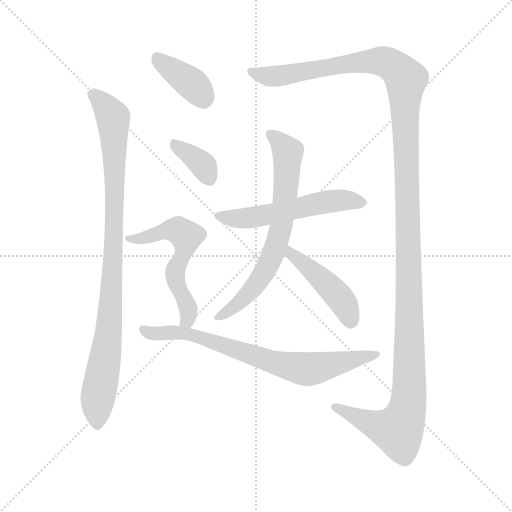
t = 0.00 s
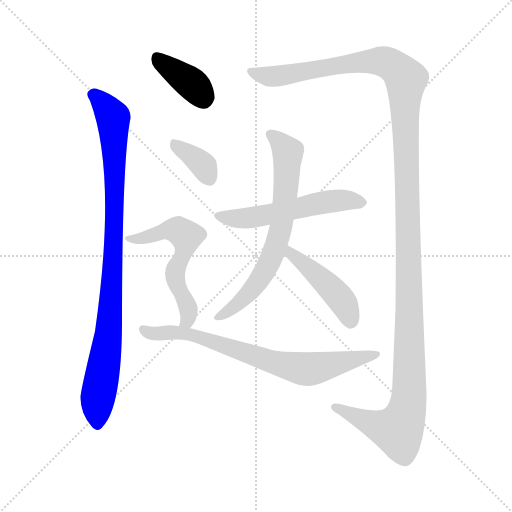
t = 1.55 s
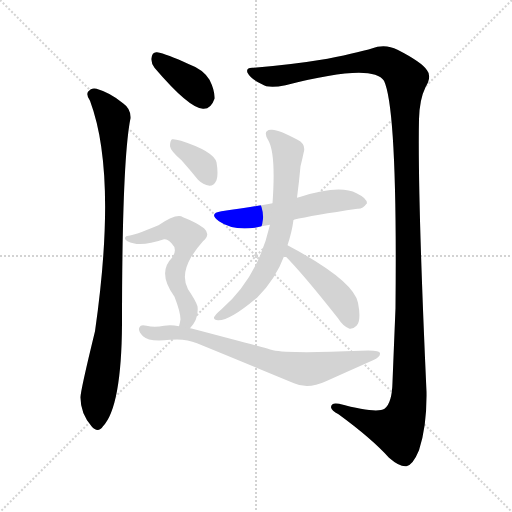
t = 3.10 s
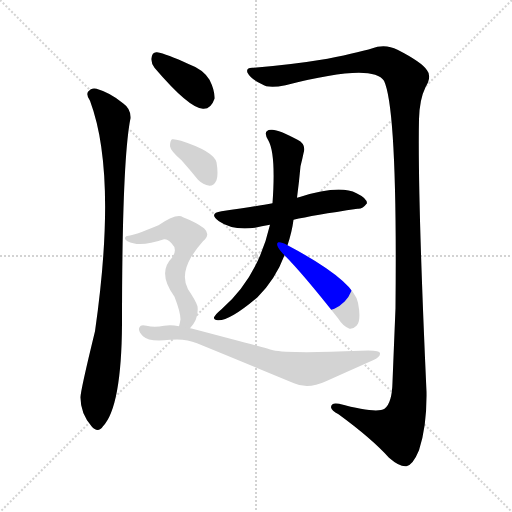
t = 4.65 s
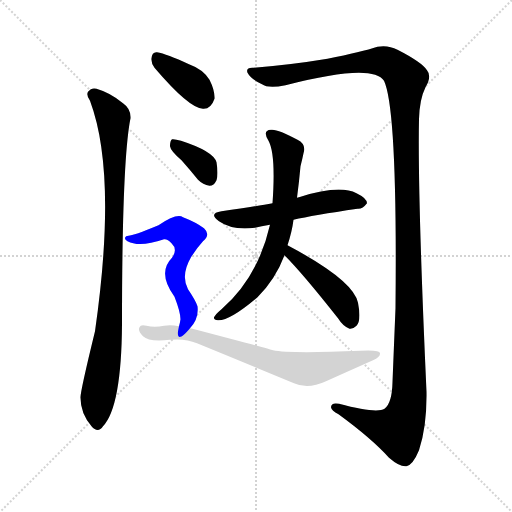
t = 6.20 s
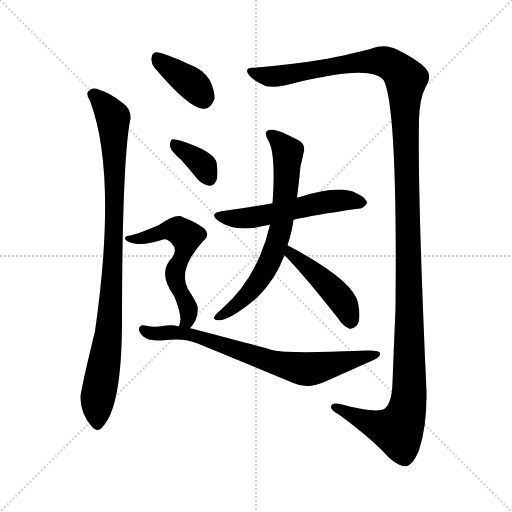
t = 7.75 s

The animated SVG that drew these frames (rendered in a browser with its animation timeline set to each time). Animation: 9 CSS @keyframes rules; one cycle of 7.75 s.

<svg version="1.1" viewBox="0 0 1024 1024" xmlns="http://www.w3.org/2000/svg">
  <g stroke="lightgray" stroke-dasharray="1,1" stroke-width="1" transform="scale(4, 4)">
    <line x1="0" y1="0" x2="256" y2="256"></line>
    <line x1="256" y1="0" x2="0" y2="256"></line>
    <line x1="128" y1="0" x2="128" y2="256"></line>
    <line x1="0" y1="128" x2="256" y2="128"></line>
  </g>
<g transform="scale(1, -1) translate(0, -900)">
   <style type="text/css">
    @keyframes keyframes0 {
      from {
       stroke: blue;
       stroke-dashoffset: 380;
       stroke-width: 128;
       }
       55% {
       animation-timing-function: step-end;
       stroke: blue;
       stroke-dashoffset: 0;
       stroke-width: 128;
       }
       to {
       stroke: black;
       stroke-width: 1024;
       }
       }
       #make-me-a-hanzi-animation-0 {
         animation: keyframes0 0.559245s both;
         animation-delay: 0.000000s;
         animation-timing-function: linear;
       }
    @keyframes keyframes1 {
      from {
       stroke: blue;
       stroke-dashoffset: 932;
       stroke-width: 128;
       }
       75% {
       animation-timing-function: step-end;
       stroke: blue;
       stroke-dashoffset: 0;
       stroke-width: 128;
       }
       to {
       stroke: black;
       stroke-width: 1024;
       }
       }
       #make-me-a-hanzi-animation-1 {
         animation: keyframes1 1.008464s both;
         animation-delay: 0.559245s;
         animation-timing-function: linear;
       }
    @keyframes keyframes2 {
      from {
       stroke: blue;
       stroke-dashoffset: 1421;
       stroke-width: 128;
       }
       82% {
       animation-timing-function: step-end;
       stroke: blue;
       stroke-dashoffset: 0;
       stroke-width: 128;
       }
       to {
       stroke: black;
       stroke-width: 1024;
       }
       }
       #make-me-a-hanzi-animation-2 {
         animation: keyframes2 1.406413s both;
         animation-delay: 1.567708s;
         animation-timing-function: linear;
       }
    @keyframes keyframes3 {
      from {
       stroke: blue;
       stroke-dashoffset: 546;
       stroke-width: 128;
       }
       64% {
       animation-timing-function: step-end;
       stroke: blue;
       stroke-dashoffset: 0;
       stroke-width: 128;
       }
       to {
       stroke: black;
       stroke-width: 1024;
       }
       }
       #make-me-a-hanzi-animation-3 {
         animation: keyframes3 0.694336s both;
         animation-delay: 2.974121s;
         animation-timing-function: linear;
       }
    @keyframes keyframes4 {
      from {
       stroke: blue;
       stroke-dashoffset: 682;
       stroke-width: 128;
       }
       69% {
       animation-timing-function: step-end;
       stroke: blue;
       stroke-dashoffset: 0;
       stroke-width: 128;
       }
       to {
       stroke: black;
       stroke-width: 1024;
       }
       }
       #make-me-a-hanzi-animation-4 {
         animation: keyframes4 0.805013s both;
         animation-delay: 3.668457s;
         animation-timing-function: linear;
       }
    @keyframes keyframes5 {
      from {
       stroke: blue;
       stroke-dashoffset: 446;
       stroke-width: 128;
       }
       59% {
       animation-timing-function: step-end;
       stroke: blue;
       stroke-dashoffset: 0;
       stroke-width: 128;
       }
       to {
       stroke: black;
       stroke-width: 1024;
       }
       }
       #make-me-a-hanzi-animation-5 {
         animation: keyframes5 0.612956s both;
         animation-delay: 4.473470s;
         animation-timing-function: linear;
       }
    @keyframes keyframes6 {
      from {
       stroke: blue;
       stroke-dashoffset: 358;
       stroke-width: 128;
       }
       54% {
       animation-timing-function: step-end;
       stroke: blue;
       stroke-dashoffset: 0;
       stroke-width: 128;
       }
       to {
       stroke: black;
       stroke-width: 1024;
       }
       }
       #make-me-a-hanzi-animation-6 {
         animation: keyframes6 0.541341s both;
         animation-delay: 5.086426s;
         animation-timing-function: linear;
       }
    @keyframes keyframes7 {
      from {
       stroke: blue;
       stroke-dashoffset: 568;
       stroke-width: 128;
       }
       65% {
       animation-timing-function: step-end;
       stroke: blue;
       stroke-dashoffset: 0;
       stroke-width: 128;
       }
       to {
       stroke: black;
       stroke-width: 1024;
       }
       }
       #make-me-a-hanzi-animation-7 {
         animation: keyframes7 0.712240s both;
         animation-delay: 5.627767s;
         animation-timing-function: linear;
       }
    @keyframes keyframes8 {
      from {
       stroke: blue;
       stroke-dashoffset: 740;
       stroke-width: 128;
       }
       71% {
       animation-timing-function: step-end;
       stroke: blue;
       stroke-dashoffset: 0;
       stroke-width: 128;
       }
       to {
       stroke: black;
       stroke-width: 1024;
       }
       }
       #make-me-a-hanzi-animation-8 {
         animation: keyframes8 0.852214s both;
         animation-delay: 6.340007s;
         animation-timing-function: linear;
       }
</style>
<path d="M 309.0 764.5 Q 378.0 683.5 406.0 682.5 Q 422.0 681.5 429.0 702.5 Q 430.0 718.5 419.0 740.5 Q 406.0 761.5 378.0 771.5 Q 333.0 792.5 314.0 795.5 Q 304.0 796.5 303.0 783.5 Q 302.0 773.5 309.0 764.5 Z" fill="lightgray"></path> 
<path d="M 180.0 698.5 Q 235.0 551.5 190.0 237.5 Q 160.0 114.5 161.0 104.5 Q 161.0 73.5 183.0 47.5 Q 196.0 32.5 206.0 47.5 Q 243.0 86.5 244.0 252.5 Q 244.0 579.5 261.0 663.5 Q 262.0 682.5 246.0 693.5 Q 221.0 714.5 193.0 722.5 Q 183.0 725.5 176.0 716.5 Q 172.0 709.5 180.0 698.5 Z" fill="lightgray"></path> 
<path d="M 507.0 764.5 Q 491.0 765.5 495.0 754.5 Q 502.0 741.5 524.0 731.5 Q 536.0 722.5 571.0 729.5 Q 745.0 774.5 768.0 738.5 Q 795.0 681.5 791.0 283.5 Q 788.0 211.5 785.0 135.5 Q 784.0 93.5 769.0 82.5 Q 753.0 72.5 678.0 92.5 Q 662.0 95.5 662.0 85.5 Q 663.0 78.5 677.0 71.5 Q 744.0 22.5 778.0 -15.5 Q 800.0 -34.5 813.0 -32.5 Q 826.0 -29.5 838.0 -0.5 Q 854.0 47.5 853.0 116.5 Q 835.0 513.5 838.0 661.5 Q 839.0 701.5 851.0 725.5 Q 864.0 747.5 854.0 759.5 Q 844.0 775.5 795.0 800.5 Q 776.0 810.5 755.0 806.5 Q 724.0 796.5 655.0 782.5 Q 583.0 770.5 507.0 764.5 Z" fill="lightgray"></path> 
<path d="M 587.0 460.5 Q 626.0 469.5 715.0 482.5 Q 725.0 481.5 734.0 493.5 Q 734.0 503.5 713.0 513.5 Q 679.0 531.5 598.0 505.5 Q 595.0 505.5 594.0 504.5 L 545.0 493.5 Q 514.0 487.5 443.0 477.5 Q 416.0 473.5 438.0 457.5 Q 465.0 438.5 510.0 444.5 Q 522.0 447.5 540.0 450.5 L 587.0 460.5 Z" fill="lightgray"></path> 
<path d="M 575.0 409.5 Q 584.0 436.5 587.0 460.5 L 594.0 504.5 Q 598.0 534.5 601.0 567.5 Q 605.0 583.5 607.0 593.5 Q 613.0 611.5 595.0 620.5 Q 555.0 642.5 542.0 640.5 Q 524.0 639.5 537.0 618.5 Q 552.0 591.5 545.0 493.5 L 540.0 450.5 Q 516.0 345.5 443.0 281.5 Q 431.0 271.5 428.0 265.5 Q 427.0 259.5 436.0 259.5 Q 460.0 258.5 515.0 305.5 Q 551.0 341.5 569.0 389.5 L 575.0 409.5 Z" fill="lightgray"></path> 
<path d="M 569.0 389.5 Q 605.0 353.5 676.0 263.5 Q 686.0 247.5 699.0 242.5 Q 706.0 241.5 713.0 248.5 Q 723.0 258.5 716.0 294.5 Q 707.0 339.5 575.0 409.5 C 549.0 423.5 548.0 410.5 569.0 389.5 Z" fill="lightgray"></path> 
<path d="M 363.0 579.5 Q 379.0 561.5 396.0 540.5 Q 406.0 530.5 419.0 528.5 Q 428.0 528.5 433.0 539.5 Q 437.0 551.5 433.0 575.5 Q 427.0 597.5 362.0 618.5 Q 349.0 622.5 344.0 621.5 Q 340.0 618.5 340.0 607.5 Q 341.0 598.5 363.0 579.5 Z" fill="lightgray"></path> 
<path d="M 380.0 243.5 Q 398.0 262.5 395.0 287.5 Q 391.0 299.5 376.0 321.5 Q 361.0 349.5 382.0 385.5 Q 394.0 404.5 406.0 417.5 Q 422.0 430.5 408.0 443.5 Q 392.0 455.5 366.0 465.5 Q 354.0 474.5 317.0 449.5 Q 266.0 428.5 257.0 428.5 Q 251.0 428.5 250.0 424.5 Q 249.0 420.5 255.0 417.5 Q 279.0 404.5 328.0 421.5 Q 335.0 422.5 343.0 413.5 Q 356.0 401.5 344.0 384.5 Q 314.0 354.5 349.0 306.5 Q 361.0 275.5 361.0 261.5 Q 360.0 254.5 358.0 247.5 C 351.0 218.5 361.0 220.5 380.0 243.5 Z" fill="lightgray"></path> 
<path d="M 358.0 247.5 Q 343.0 250.5 328.0 248.5 Q 309.0 244.5 293.0 248.5 Q 281.0 251.5 279.0 245.5 Q 275.0 238.5 286.0 227.5 Q 298.0 215.5 340.0 220.5 Q 371.0 223.5 394.0 213.5 Q 482.0 177.5 588.0 133.5 Q 616.0 120.5 652.0 137.5 Q 701.0 159.5 746.0 179.5 Q 761.0 186.5 760.0 193.5 Q 760.0 200.5 721.0 198.5 Q 579.0 192.5 546.0 199.5 Q 537.0 202.5 385.0 242.5 Q 384.0 243.5 380.0 243.5 L 358.0 247.5 Z" fill="lightgray"></path> 
      <clipPath id="make-me-a-hanzi-clip-0">
      <path d="M 309.0 764.5 Q 378.0 683.5 406.0 682.5 Q 422.0 681.5 429.0 702.5 Q 430.0 718.5 419.0 740.5 Q 406.0 761.5 378.0 771.5 Q 333.0 792.5 314.0 795.5 Q 304.0 796.5 303.0 783.5 Q 302.0 773.5 309.0 764.5 Z" fill="lightgray"></path>
      </clipPath>
      <path clip-path="url(#make-me-a-hanzi-clip-0)" d="M 313.0 785.5 L 380.0 735.5 L 406.0 704.5 " fill="none" id="make-me-a-hanzi-animation-0" stroke-dasharray="252 504" stroke-linecap="round"></path>

      <clipPath id="make-me-a-hanzi-clip-1">
      <path d="M 180.0 698.5 Q 235.0 551.5 190.0 237.5 Q 160.0 114.5 161.0 104.5 Q 161.0 73.5 183.0 47.5 Q 196.0 32.5 206.0 47.5 Q 243.0 86.5 244.0 252.5 Q 244.0 579.5 261.0 663.5 Q 262.0 682.5 246.0 693.5 Q 221.0 714.5 193.0 722.5 Q 183.0 725.5 176.0 716.5 Q 172.0 709.5 180.0 698.5 Z" fill="lightgray"></path>
      </clipPath>
      <path clip-path="url(#make-me-a-hanzi-clip-1)" d="M 186.0 711.5 L 226.0 665.5 L 229.0 596.5 L 225.0 336.5 L 213.0 198.5 L 194.0 90.5 L 195.0 52.5 " fill="none" id="make-me-a-hanzi-animation-1" stroke-dasharray="804 1608" stroke-linecap="round"></path>

      <clipPath id="make-me-a-hanzi-clip-2">
      <path d="M 507.0 764.5 Q 491.0 765.5 495.0 754.5 Q 502.0 741.5 524.0 731.5 Q 536.0 722.5 571.0 729.5 Q 745.0 774.5 768.0 738.5 Q 795.0 681.5 791.0 283.5 Q 788.0 211.5 785.0 135.5 Q 784.0 93.5 769.0 82.5 Q 753.0 72.5 678.0 92.5 Q 662.0 95.5 662.0 85.5 Q 663.0 78.5 677.0 71.5 Q 744.0 22.5 778.0 -15.5 Q 800.0 -34.5 813.0 -32.5 Q 826.0 -29.5 838.0 -0.5 Q 854.0 47.5 853.0 116.5 Q 835.0 513.5 838.0 661.5 Q 839.0 701.5 851.0 725.5 Q 864.0 747.5 854.0 759.5 Q 844.0 775.5 795.0 800.5 Q 776.0 810.5 755.0 806.5 Q 724.0 796.5 655.0 782.5 Q 583.0 770.5 507.0 764.5 Z" fill="lightgray"></path>
      </clipPath>
      <path clip-path="url(#make-me-a-hanzi-clip-2)" d="M 505.0 755.5 L 543.0 746.5 L 580.0 749.5 L 621.0 760.5 L 758.0 778.5 L 789.0 766.5 L 812.0 741.5 L 817.0 92.5 L 796.0 39.5 L 755.0 48.5 L 670.0 85.5 " fill="none" id="make-me-a-hanzi-animation-2" stroke-dasharray="1293 2586" stroke-linecap="round"></path>

      <clipPath id="make-me-a-hanzi-clip-3">
      <path d="M 587.0 460.5 Q 626.0 469.5 715.0 482.5 Q 725.0 481.5 734.0 493.5 Q 734.0 503.5 713.0 513.5 Q 679.0 531.5 598.0 505.5 Q 595.0 505.5 594.0 504.5 L 545.0 493.5 Q 514.0 487.5 443.0 477.5 Q 416.0 473.5 438.0 457.5 Q 465.0 438.5 510.0 444.5 Q 522.0 447.5 540.0 450.5 L 587.0 460.5 Z" fill="lightgray"></path>
      </clipPath>
      <path clip-path="url(#make-me-a-hanzi-clip-3)" d="M 438.0 468.5 L 500.0 463.5 L 675.0 499.5 L 724.0 494.5 " fill="none" id="make-me-a-hanzi-animation-3" stroke-dasharray="418 836" stroke-linecap="round"></path>

      <clipPath id="make-me-a-hanzi-clip-4">
      <path d="M 575.0 409.5 Q 584.0 436.5 587.0 460.5 L 594.0 504.5 Q 598.0 534.5 601.0 567.5 Q 605.0 583.5 607.0 593.5 Q 613.0 611.5 595.0 620.5 Q 555.0 642.5 542.0 640.5 Q 524.0 639.5 537.0 618.5 Q 552.0 591.5 545.0 493.5 L 540.0 450.5 Q 516.0 345.5 443.0 281.5 Q 431.0 271.5 428.0 265.5 Q 427.0 259.5 436.0 259.5 Q 460.0 258.5 515.0 305.5 Q 551.0 341.5 569.0 389.5 L 575.0 409.5 Z" fill="lightgray"></path>
      </clipPath>
      <path clip-path="url(#make-me-a-hanzi-clip-4)" d="M 542.0 628.5 L 561.0 615.5 L 576.0 594.5 L 571.0 515.5 L 555.0 420.5 L 541.0 378.5 L 507.0 323.5 L 468.0 285.5 L 435.0 266.5 " fill="none" id="make-me-a-hanzi-animation-4" stroke-dasharray="554 1108" stroke-linecap="round"></path>

      <clipPath id="make-me-a-hanzi-clip-5">
      <path d="M 569.0 389.5 Q 605.0 353.5 676.0 263.5 Q 686.0 247.5 699.0 242.5 Q 706.0 241.5 713.0 248.5 Q 723.0 258.5 716.0 294.5 Q 707.0 339.5 575.0 409.5 C 549.0 423.5 548.0 410.5 569.0 389.5 Z" fill="lightgray"></path>
      </clipPath>
      <path clip-path="url(#make-me-a-hanzi-clip-5)" d="M 584.0 401.5 L 588.0 386.5 L 616.0 367.5 L 673.0 312.5 L 695.0 280.5 L 700.0 258.5 " fill="none" id="make-me-a-hanzi-animation-5" stroke-dasharray="318 636" stroke-linecap="round"></path>

      <clipPath id="make-me-a-hanzi-clip-6">
      <path d="M 363.0 579.5 Q 379.0 561.5 396.0 540.5 Q 406.0 530.5 419.0 528.5 Q 428.0 528.5 433.0 539.5 Q 437.0 551.5 433.0 575.5 Q 427.0 597.5 362.0 618.5 Q 349.0 622.5 344.0 621.5 Q 340.0 618.5 340.0 607.5 Q 341.0 598.5 363.0 579.5 Z" fill="lightgray"></path>
      </clipPath>
      <path clip-path="url(#make-me-a-hanzi-clip-6)" d="M 347.0 613.5 L 395.0 580.5 L 418.0 543.5 " fill="none" id="make-me-a-hanzi-animation-6" stroke-dasharray="230 460" stroke-linecap="round"></path>

      <clipPath id="make-me-a-hanzi-clip-7">
      <path d="M 380.0 243.5 Q 398.0 262.5 395.0 287.5 Q 391.0 299.5 376.0 321.5 Q 361.0 349.5 382.0 385.5 Q 394.0 404.5 406.0 417.5 Q 422.0 430.5 408.0 443.5 Q 392.0 455.5 366.0 465.5 Q 354.0 474.5 317.0 449.5 Q 266.0 428.5 257.0 428.5 Q 251.0 428.5 250.0 424.5 Q 249.0 420.5 255.0 417.5 Q 279.0 404.5 328.0 421.5 Q 335.0 422.5 343.0 413.5 Q 356.0 401.5 344.0 384.5 Q 314.0 354.5 349.0 306.5 Q 361.0 275.5 361.0 261.5 Q 360.0 254.5 358.0 247.5 C 351.0 218.5 361.0 220.5 380.0 243.5 Z" fill="lightgray"></path>
      </clipPath>
      <path clip-path="url(#make-me-a-hanzi-clip-7)" d="M 255.0 423.5 L 285.0 423.5 L 351.0 440.5 L 372.0 427.5 L 370.0 402.5 L 350.0 351.5 L 377.0 279.5 L 375.0 258.5 L 365.0 253.5 " fill="none" id="make-me-a-hanzi-animation-7" stroke-dasharray="440 880" stroke-linecap="round"></path>

      <clipPath id="make-me-a-hanzi-clip-8">
      <path d="M 358.0 247.5 Q 343.0 250.5 328.0 248.5 Q 309.0 244.5 293.0 248.5 Q 281.0 251.5 279.0 245.5 Q 275.0 238.5 286.0 227.5 Q 298.0 215.5 340.0 220.5 Q 371.0 223.5 394.0 213.5 Q 482.0 177.5 588.0 133.5 Q 616.0 120.5 652.0 137.5 Q 701.0 159.5 746.0 179.5 Q 761.0 186.5 760.0 193.5 Q 760.0 200.5 721.0 198.5 Q 579.0 192.5 546.0 199.5 Q 537.0 202.5 385.0 242.5 Q 384.0 243.5 380.0 243.5 L 358.0 247.5 Z" fill="lightgray"></path>
      </clipPath>
      <path clip-path="url(#make-me-a-hanzi-clip-8)" d="M 287.0 241.5 L 303.0 233.5 L 396.0 229.5 L 530.0 180.5 L 610.0 161.5 L 755.0 191.5 " fill="none" id="make-me-a-hanzi-animation-8" stroke-dasharray="612 1224" stroke-linecap="round"></path>

</g>
</svg>
